Dataset: patch_dataset (GitHub, Prathu241/open_agri). Classes: early blight, healthy, late blight, leaf mold, septoria leaf spot.

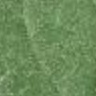
Label: healthy

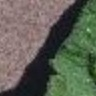
Label: leaf mold

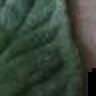
Label: early blight

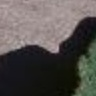
Label: leaf mold

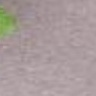
Label: septoria leaf spot

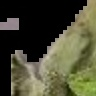
Label: late blight
